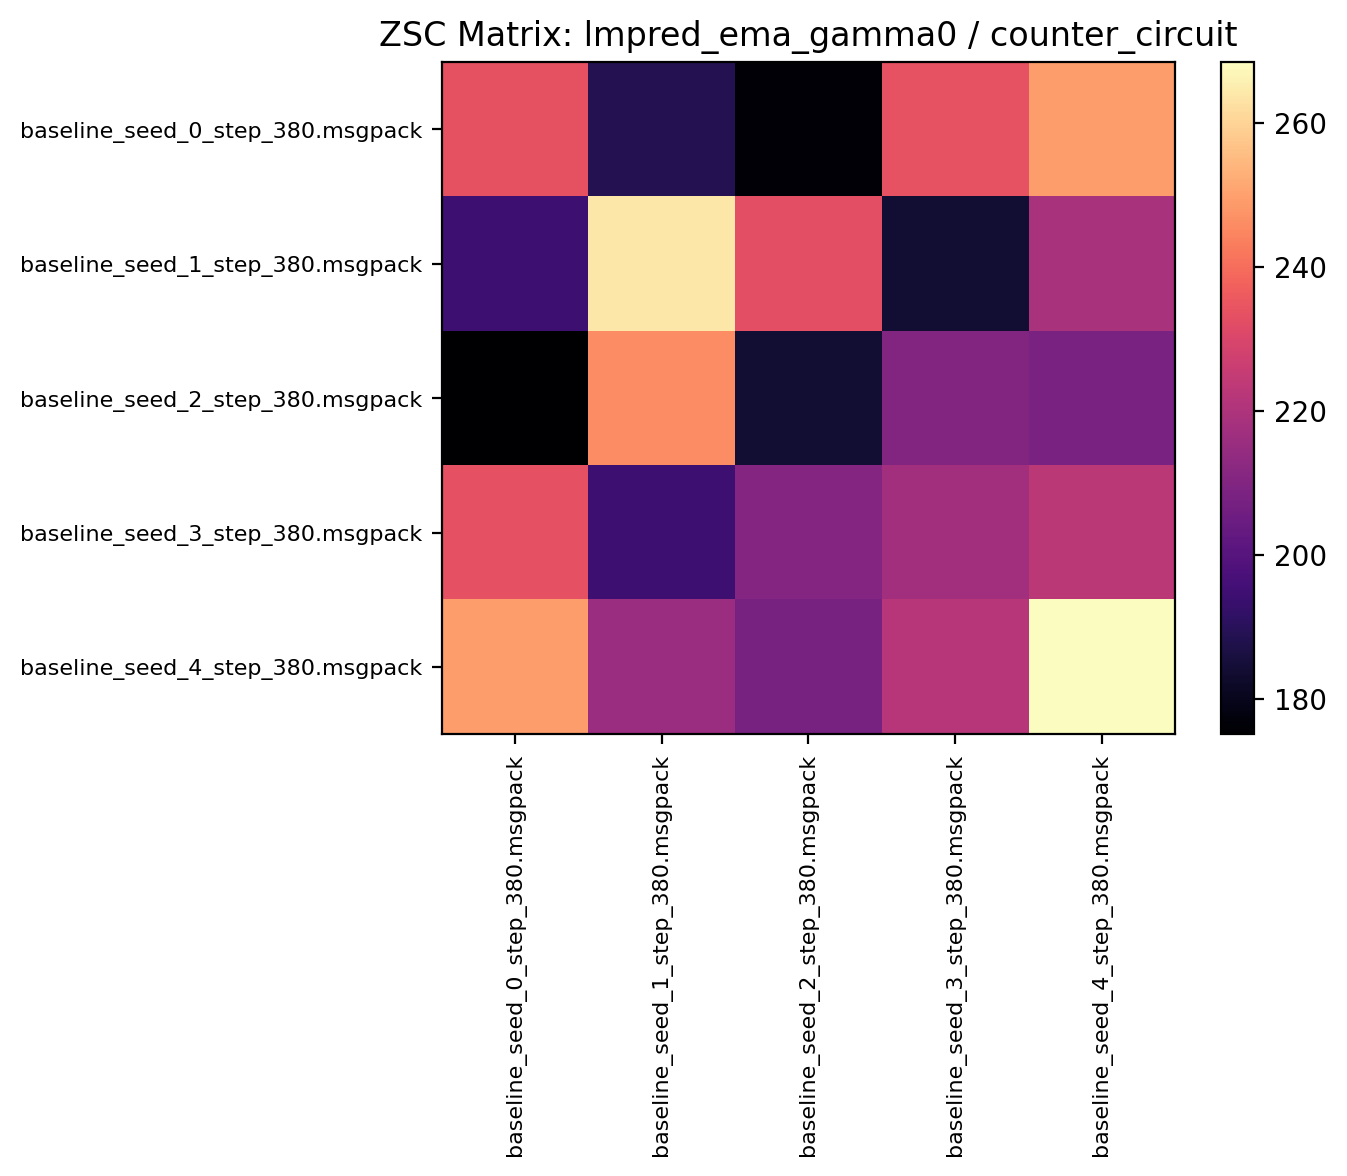

Data behind this chart, as committed beside it:
233.596863, 188.804688, 176.043747, 234.060928, 249.093750
194.2, 264, 232.9, 184, 219.2
175.1, 246, 184.1, 209.9, 208.4
233.1, 194.2, 210.8, 217.1, 223
249.4, 215.6, 207.7, 221.8, 268.4
